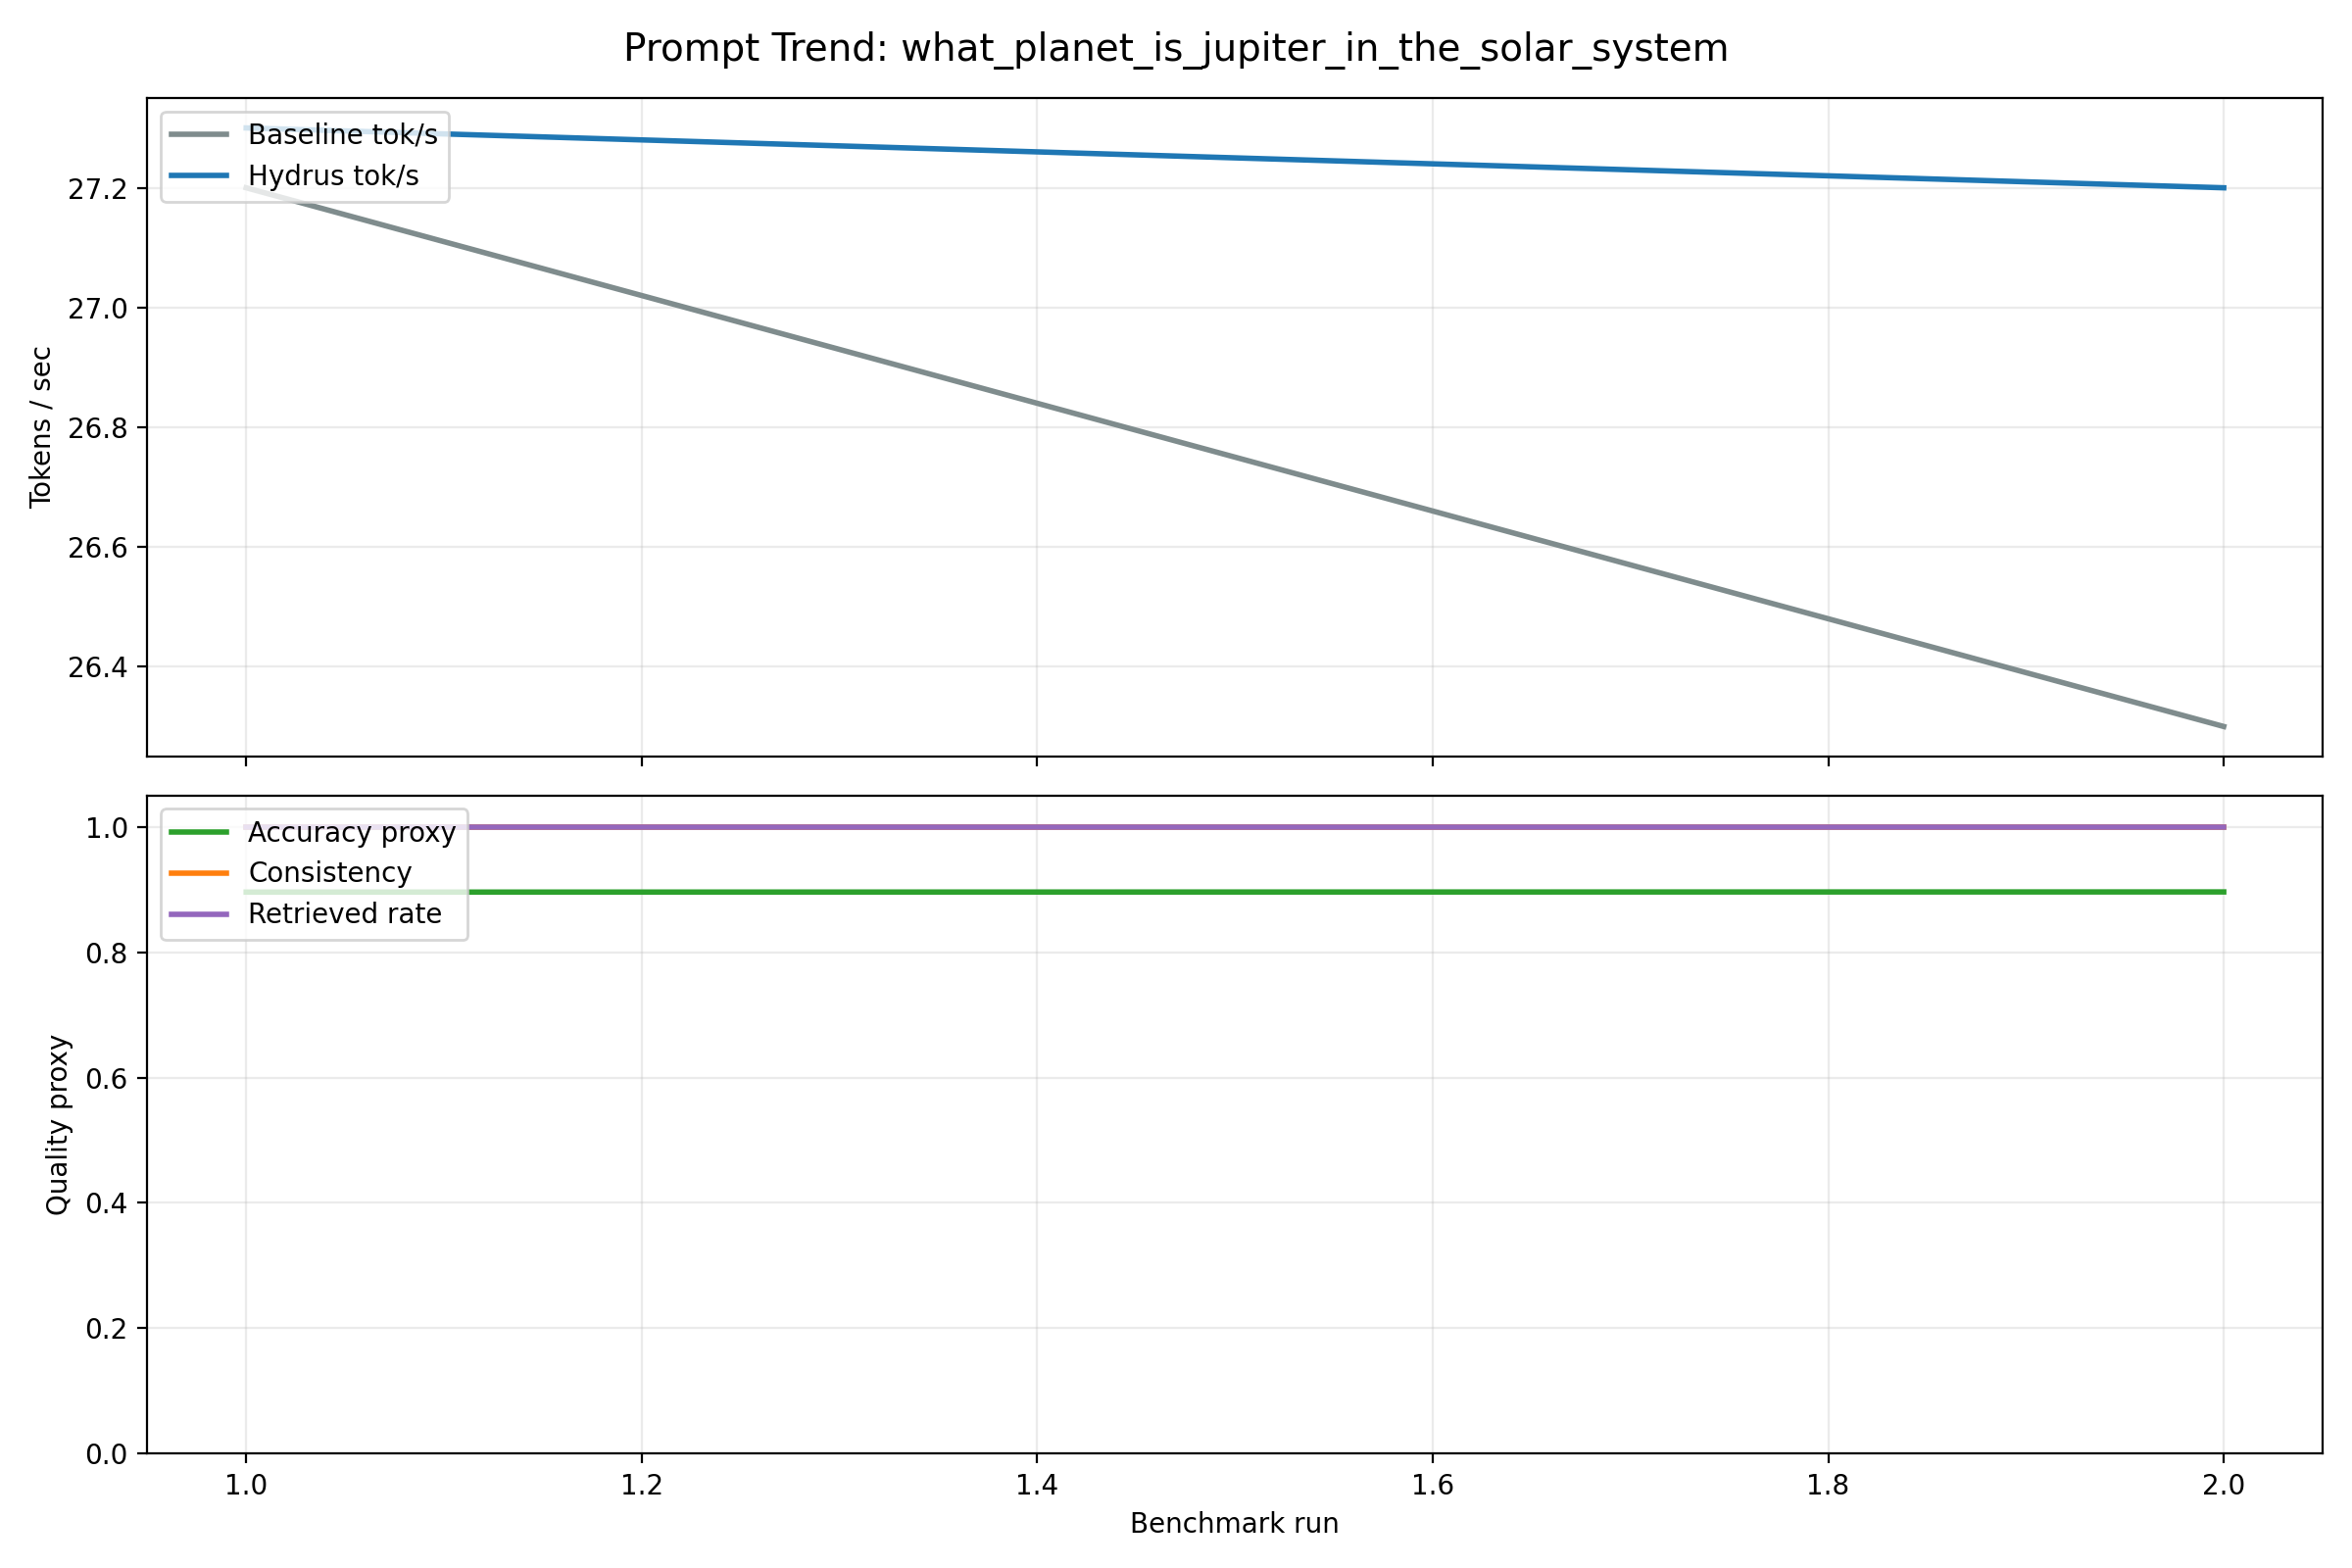

The data file committed next to this chart (first rows):
timestamp, prompt, prompt_type, model, profile, guard_mode, baseline_tok_per_sec, linearised_tok_per_sec, hydrus_tok_per_sec, speedup, consistent, mean_entropy, retrieved_rate, fallback_rate, avg_text_len, accuracy_proxy
2026-05-29T21:00:01Z, what planet is jupiter in the solar syst…, factual, Qwen/Qwen2-1.5B-Instruct, eval, token, 27.2, 27.3, 27.3, 1.004, 1, 0.1043, 1, 0.000000, 71.00, 0.8957
2026-05-29T21:02:04+00:00, what planet is jupiter in the solar syst…, factual, Qwen/Qwen2-1.5B-Instruct, eval, token, 26.3, 27.2, 27.2, 1.034, 1, 0.104, 1, 0.000000, 71.00, 0.896
